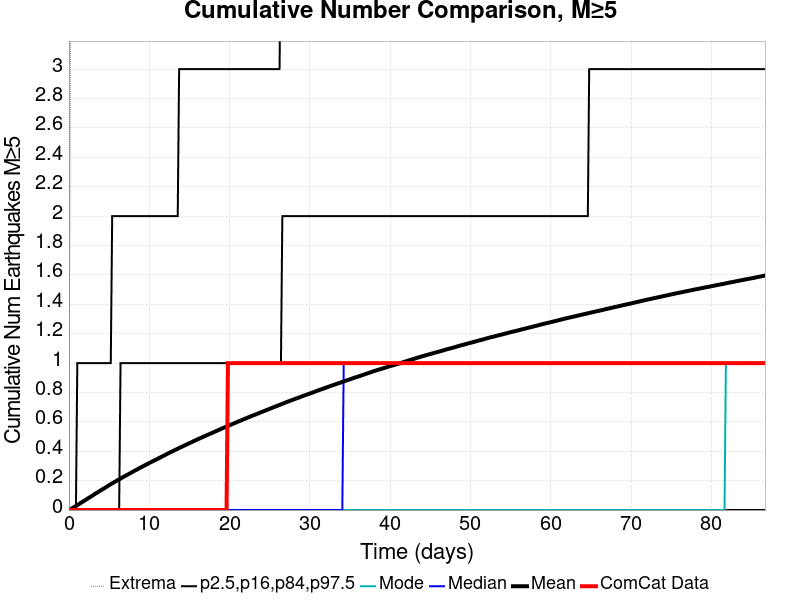

The file beside this chart, header and first rows:
Time (days), ComCat Data, Simulation Mean, Simulation Median, Simulation Mode, Simulation Minimum, Simulation Maximum, 2.5 %-ile, 16 %-ile, 84 %-ile, 97.5 %-ile
0.0, 0.0, 0.0, 0.0, 0.0, 0.0, 0.0, 0.0, 0.0, 0.0, 0.0
0.1737, 0.0, 0.00474, 0.0, 0.0, 0.0, 3.0, 0.0, 0.0, 0.0, 0.0
0.3474, 0.0, 0.01029, 0.0, 0.0, 0.0, 6.0, 0.0, 0.0, 0.0, 0.0
0.5211, 0.0, 0.01605, 0.0, 0.0, 0.0, 8.0, 0.0, 0.0, 0.0, 0.0
0.6948, 0.0, 0.02196, 0.0, 0.0, 0.0, 9.0, 0.0, 0.0, 0.0, 0.0
0.8685, 0.0, 0.02772, 0.0, 0.0, 0.0, 10.0, 0.0, 0.0, 0.0, 0.0
1.042, 0.0, 0.03344, 0.0, 0.0, 0.0, 11.0, 0.0, 0.0, 0.0, 1.0
1.216, 0.0, 0.03938, 0.0, 0.0, 0.0, 12.0, 0.0, 0.0, 0.0, 1.0
1.39, 0.0, 0.04573, 0.0, 0.0, 0.0, 13.0, 0.0, 0.0, 0.0, 1.0
1.563, 0.0, 0.05158, 0.0, 0.0, 0.0, 14.0, 0.0, 0.0, 0.0, 1.0
1.737, 0.0, 0.05755, 0.0, 0.0, 0.0, 14.0, 0.0, 0.0, 0.0, 1.0
1.911, 0.0, 0.06338, 0.0, 0.0, 0.0, 15.0, 0.0, 0.0, 0.0, 1.0
2.084, 0.0, 0.06927, 0.0, 0.0, 0.0, 15.0, 0.0, 0.0, 0.0, 1.0
2.258, 0.0, 0.07533, 0.0, 0.0, 0.0, 15.0, 0.0, 0.0, 0.0, 1.0
2.432, 0.0, 0.08162, 0.0, 0.0, 0.0, 15.0, 0.0, 0.0, 0.0, 1.0
2.606, 0.0, 0.08721, 0.0, 0.0, 0.0, 16.0, 0.0, 0.0, 0.0, 1.0
2.779, 0.0, 0.09318, 0.0, 0.0, 0.0, 18.0, 0.0, 0.0, 0.0, 1.0
2.953, 0.0, 0.09933, 0.0, 0.0, 0.0, 18.0, 0.0, 0.0, 0.0, 1.0
3.127, 0.0, 0.1055, 0.0, 0.0, 0.0, 19.0, 0.0, 0.0, 0.0, 1.0
3.3, 0.0, 0.1118, 0.0, 0.0, 0.0, 19.0, 0.0, 0.0, 0.0, 1.0
3.474, 0.0, 0.1174, 0.0, 0.0, 0.0, 19.0, 0.0, 0.0, 0.0, 1.0
3.648, 0.0, 0.1232, 0.0, 0.0, 0.0, 19.0, 0.0, 0.0, 0.0, 1.0
3.821, 0.0, 0.1297, 0.0, 0.0, 0.0, 20.0, 0.0, 0.0, 0.0, 1.0
3.995, 0.0, 0.1353, 0.0, 0.0, 0.0, 20.0, 0.0, 0.0, 0.0, 1.0
4.169, 0.0, 0.1409, 0.0, 0.0, 0.0, 20.0, 0.0, 0.0, 0.0, 1.0
4.343, 0.0, 0.1466, 0.0, 0.0, 0.0, 20.0, 0.0, 0.0, 0.0, 1.0
4.516, 0.0, 0.1525, 0.0, 0.0, 0.0, 20.0, 0.0, 0.0, 0.0, 1.0
4.69, 0.0, 0.1583, 0.0, 0.0, 0.0, 20.0, 0.0, 0.0, 0.0, 1.0
4.864, 0.0, 0.1645, 0.0, 0.0, 0.0, 20.0, 0.0, 0.0, 0.0, 1.0
5.037, 0.0, 0.1704, 0.0, 0.0, 0.0, 20.0, 0.0, 0.0, 0.0, 1.0
5.211, 0.0, 0.176, 0.0, 0.0, 0.0, 20.0, 0.0, 0.0, 0.0, 1.0
5.385, 0.0, 0.1816, 0.0, 0.0, 0.0, 20.0, 0.0, 0.0, 0.0, 2.0
5.559, 0.0, 0.187, 0.0, 0.0, 0.0, 20.0, 0.0, 0.0, 0.0, 2.0
5.732, 0.0, 0.1926, 0.0, 0.0, 0.0, 20.0, 0.0, 0.0, 0.0, 2.0
5.906, 0.0, 0.1979, 0.0, 0.0, 0.0, 20.0, 0.0, 0.0, 0.0, 2.0
6.08, 0.0, 0.2037, 0.0, 0.0, 0.0, 20.0, 0.0, 0.0, 0.0, 2.0
6.253, 0.0, 0.2087, 0.0, 0.0, 0.0, 20.0, 0.0, 0.0, 0.0, 2.0
6.427, 0.0, 0.2144, 0.0, 0.0, 0.0, 20.0, 0.0, 0.0, 1.0, 2.0
6.601, 0.0, 0.22, 0.0, 0.0, 0.0, 20.0, 0.0, 0.0, 1.0, 2.0
6.774, 0.0, 0.2254, 0.0, 0.0, 0.0, 20.0, 0.0, 0.0, 1.0, 2.0
6.948, 0.0, 0.2308, 0.0, 0.0, 0.0, 20.0, 0.0, 0.0, 1.0, 2.0
7.122, 0.0, 0.2357, 0.0, 0.0, 0.0, 20.0, 0.0, 0.0, 1.0, 2.0
7.296, 0.0, 0.241, 0.0, 0.0, 0.0, 20.0, 0.0, 0.0, 1.0, 2.0
7.469, 0.0, 0.2457, 0.0, 0.0, 0.0, 21.0, 0.0, 0.0, 1.0, 2.0
7.643, 0.0, 0.251, 0.0, 0.0, 0.0, 21.0, 0.0, 0.0, 1.0, 2.0
7.817, 0.0, 0.2562, 0.0, 0.0, 0.0, 21.0, 0.0, 0.0, 1.0, 2.0
7.99, 0.0, 0.2617, 0.0, 0.0, 0.0, 21.0, 0.0, 0.0, 1.0, 2.0
8.164, 0.0, 0.2671, 0.0, 0.0, 0.0, 21.0, 0.0, 0.0, 1.0, 2.0
8.338, 0.0, 0.2717, 0.0, 0.0, 0.0, 21.0, 0.0, 0.0, 1.0, 2.0
8.511, 0.0, 0.2769, 0.0, 0.0, 0.0, 21.0, 0.0, 0.0, 1.0, 2.0
8.685, 0.0, 0.2823, 0.0, 0.0, 0.0, 21.0, 0.0, 0.0, 1.0, 2.0
8.859, 0.0, 0.2877, 0.0, 0.0, 0.0, 21.0, 0.0, 0.0, 1.0, 2.0
9.033, 0.0, 0.2925, 0.0, 0.0, 0.0, 21.0, 0.0, 0.0, 1.0, 2.0
9.206, 0.0, 0.2975, 0.0, 0.0, 0.0, 21.0, 0.0, 0.0, 1.0, 2.0
9.38, 0.0, 0.3023, 0.0, 0.0, 0.0, 21.0, 0.0, 0.0, 1.0, 2.0
9.554, 0.0, 0.3071, 0.0, 0.0, 0.0, 21.0, 0.0, 0.0, 1.0, 2.0
9.727, 0.0, 0.312, 0.0, 0.0, 0.0, 21.0, 0.0, 0.0, 1.0, 2.0
9.901, 0.0, 0.3168, 0.0, 0.0, 0.0, 21.0, 0.0, 0.0, 1.0, 2.0
10.07, 0.0, 0.3224, 0.0, 0.0, 0.0, 21.0, 0.0, 0.0, 1.0, 2.0
10.25, 0.0, 0.3271, 0.0, 0.0, 0.0, 21.0, 0.0, 0.0, 1.0, 2.0
... 440 more rows
